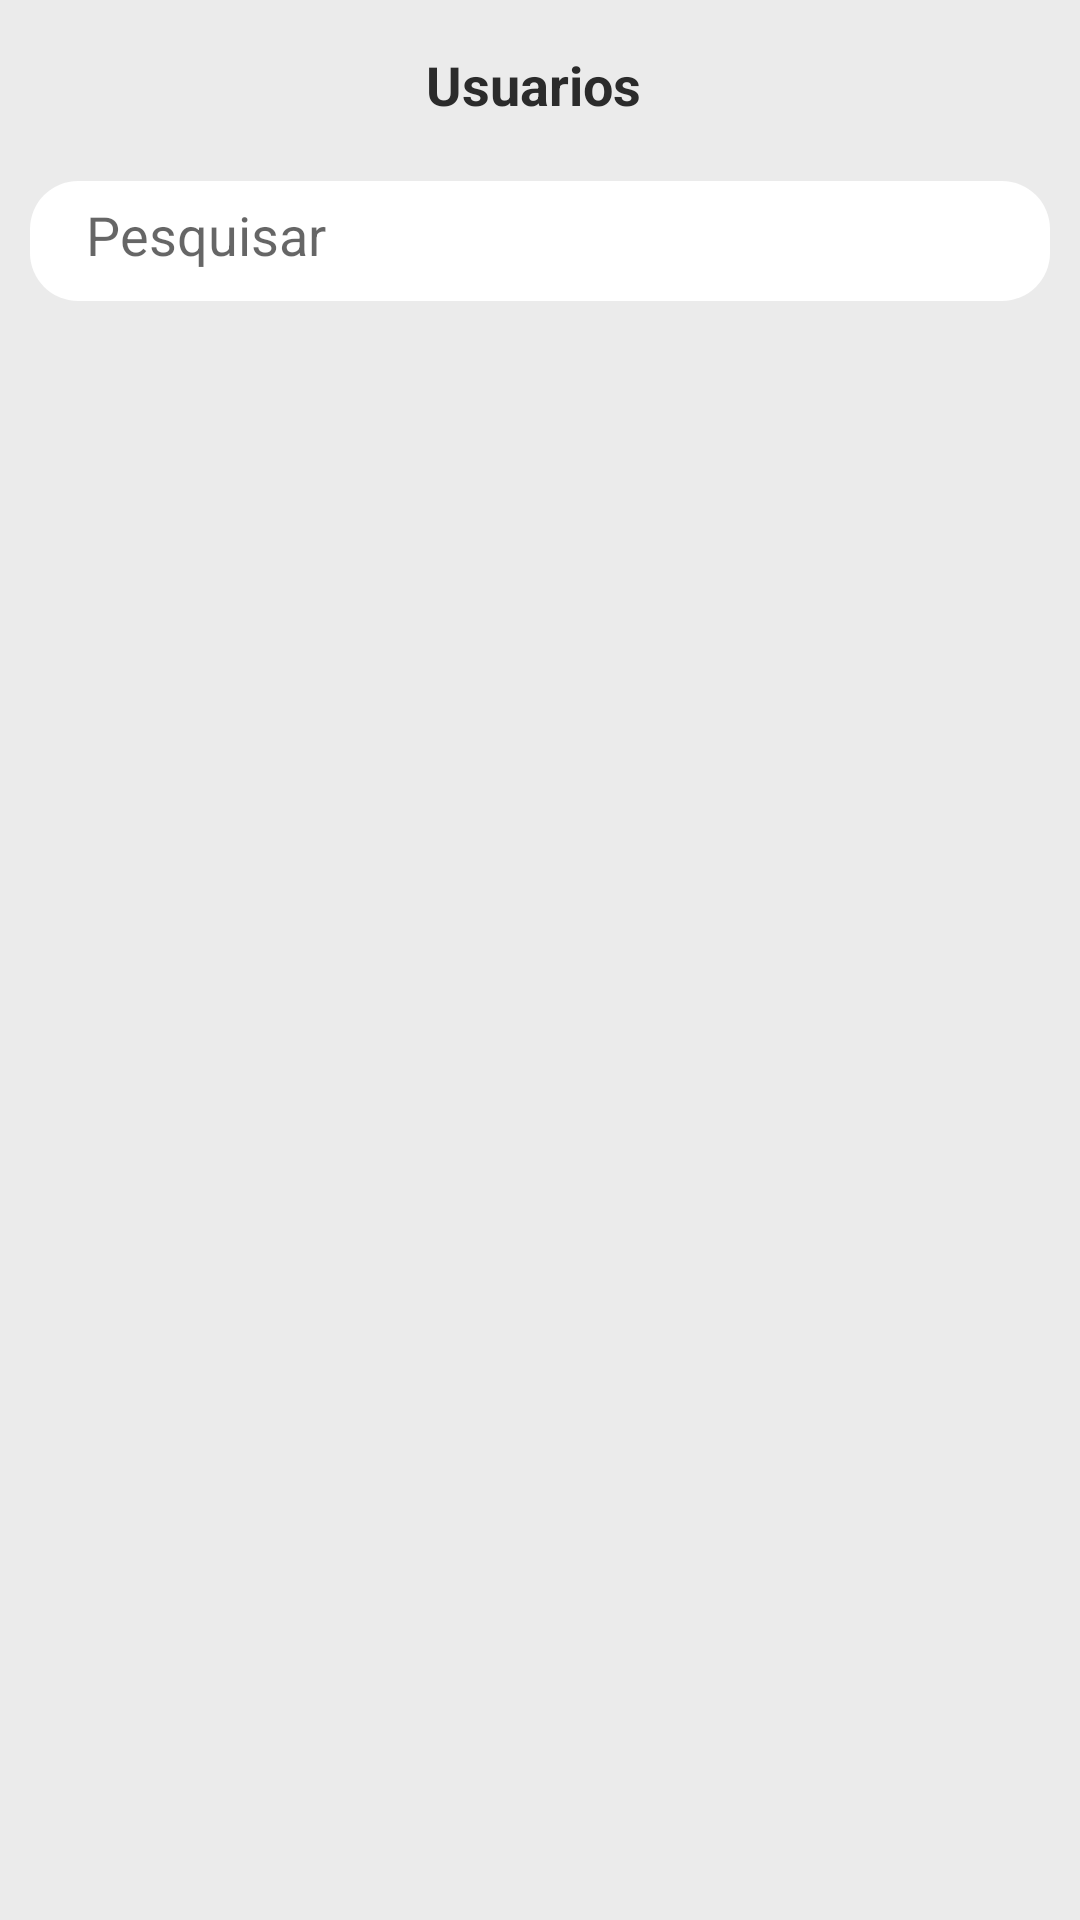

Reconstruct the res/layout file that produces this screen, plus the resources it refers to.
<!-- AndroidManifest.xml: application theme Theme.MemeX -->
<!-- res/layout/fragment_memeiros.xml -->
<?xml version="1.0" encoding="utf-8"?>
<androidx.constraintlayout.widget.ConstraintLayout xmlns:android="http://schemas.android.com/apk/res/android"
    xmlns:tools="http://schemas.android.com/tools"
    android:layout_width="match_parent"
    android:layout_height="match_parent"
    android:backgroundTint="@color/cinza"
    xmlns:app="http://schemas.android.com/apk/res-auto"
    tools:context=".ui.MemeirosFragment"
    android:background="@color/white">

    <TextView
        android:id="@+id/tv_publicacoes"
        android:layout_width="wrap_content"
        android:layout_height="wrap_content"
        android:layout_marginTop="16dp"
        android:text="Usuarios "
        android:textStyle="bold"
        android:textSize="18sp"
        android:textColor="@color/pretoTextos"
        app:layout_constraintStart_toStartOf="parent"
        app:layout_constraintEnd_toEndOf="parent"
        app:layout_constraintTop_toTopOf="parent" />


    <EditText
        android:id="@+id/et_pesquisar"
        style="@style/Pesquisa"
        android:layout_marginTop="20dp"
        android:hint="  Pesquisar"
        android:drawableRight="@drawable/ic_pesquisar24"
        app:layout_constraintEnd_toEndOf="parent"
        android:minHeight="48dp"
        app:layout_constraintStart_toStartOf="parent"
        app:layout_constraintTop_toBottomOf="@id/tv_publicacoes" />

 <androidx.recyclerview.widget.RecyclerView
     android:id="@+id/recyclerview_memeiros"
     android:layout_width="match_parent"
     tools:listitem="@layout/item_usuario"
     android:layout_marginTop="10dp"
     app:layoutManager="androidx.recyclerview.widget.LinearLayoutManager"
     app:layout_constraintTop_toBottomOf="@+id/et_pesquisar"
     android:layout_height="wrap_content">

 </androidx.recyclerview.widget.RecyclerView>









</androidx.constraintlayout.widget.ConstraintLayout>
<!-- res/layout/item_usuario.xml (included above) -->
<?xml version="1.0" encoding="utf-8"?>
<androidx.constraintlayout.widget.ConstraintLayout xmlns:android="http://schemas.android.com/apk/res/android"
    xmlns:tools="http://schemas.android.com/tools"
    android:layout_width="match_parent"
    android:layout_height="wrap_content"
    xmlns:app="http://schemas.android.com/apk/res-auto">

    <View
        android:id="@+id/usuario"
        style="@style/caixa_usuario"
        android:layout_marginTop="5dp"
        app:layout_constraintEnd_toEndOf="parent"
        app:layout_constraintStart_toStartOf="parent"
        app:layout_constraintTop_toTopOf="parent" />

    <de.hdodenhof.circleimageview.CircleImageView
        android:id="@+id/iv_perfil_usuario"
        android:layout_width="50dp"
        android:layout_height="50dp"
        android:src="@drawable/perfil"
        app:layout_constraintStart_toStartOf="@id/usuario"
        app:layout_constraintTop_toTopOf="@id/usuario"
        app:layout_constraintBottom_toBottomOf="@id/usuario"
        android:layout_marginStart="10dp"
        />

    <TextView
        android:id="@+id/tv_nomeSeguir"
        android:layout_width="190dp"
        android:layout_height="wrap_content"
        android:layout_marginStart="10dp"
        android:text=""
        android:textColor="@color/pretoTextos"
        android:textStyle="bold"
        android:textSize="14dp"
        app:layout_constraintStart_toEndOf="@id/iv_perfil_usuario"
        app:layout_constraintTop_toTopOf="@+id/iv_perfil_usuario" />


    <TextView
        android:id="@+id/tv_seguir"
        android:layout_width="wrap_content"
        android:layout_height="wrap_content"
        android:text="Seguidores"
        android:textSize="12sp"
        app:layout_constraintBottom_toBottomOf="parent"
        app:layout_constraintEnd_toStartOf="@id/tv_numeroDePostagens"
        app:layout_constraintStart_toStartOf="@+id/tv_nomeSeguir"
        app:layout_constraintTop_toBottomOf="@id/tv_nomeSeguir" />

    <TextView
        android:id="@+id/tv_numeroSeguidores"
        android:layout_width="wrap_content"
        android:layout_height="wrap_content"
        android:text="0"
        android:textColor="@color/pretoTextos"
        android:textSize="14sp"
        android:textStyle="bold"
        app:layout_constraintBottom_toTopOf="@+id/tv_seguir"
        app:layout_constraintEnd_toEndOf="@+id/tv_seguir"
        app:layout_constraintStart_toStartOf="@+id/tv_seguir"
        app:layout_constraintTop_toBottomOf="@+id/tv_nomeSeguir" />


    <TextView
        android:id="@+id/tv_numeroDePostagens"
        android:layout_width="wrap_content"
        android:layout_height="wrap_content"
        android:layout_marginStart="15dp"
        android:text="Publicações"
        android:textSize="12sp"
        app:layout_constraintBottom_toBottomOf="parent"
        app:layout_constraintEnd_toEndOf="@+id/tv_nomeSeguir"
        app:layout_constraintStart_toEndOf="@id/tv_seguir"
        app:layout_constraintTop_toBottomOf="@id/tv_nomeSeguir" />

    <TextView
        android:id="@+id/tv_numeroPublicacoes"
        android:layout_width="wrap_content"
        android:layout_height="wrap_content"
        android:text="0"
        android:textColor="@color/pretoTextos"
        android:textSize="14sp"
        android:textStyle="bold"
        app:layout_constraintBottom_toTopOf="@+id/tv_numeroDePostagens"
        app:layout_constraintEnd_toEndOf="@+id/tv_numeroDePostagens"
        app:layout_constraintStart_toStartOf="@+id/tv_numeroDePostagens"
        app:layout_constraintTop_toBottomOf="@+id/tv_nomeSeguir" />


    <TextView
        android:id="@+id/tv_seguirUsuario"
        style="@style/BotaoEditar"
        android:layout_width="wrap_content"
        android:layout_height="wrap_content"
        android:layout_marginStart="10dp"
        android:gravity="center"
        android:layout_marginEnd="10dp"
        android:paddingStart="10dip"
        android:paddingBottom="3dip"
        android:textSize="13sp"
        android:paddingEnd="10dip"
        android:textColor="@color/white"
        android:text="seguir"
        app:layout_constraintBottom_toBottomOf="@+id/iv_perfil_usuario"
        app:layout_constraintEnd_toEndOf="@id/usuario"
        app:layout_constraintTop_toTopOf="@+id/iv_perfil_usuario"
    />

</androidx.constraintlayout.widget.ConstraintLayout>
<!-- resources referenced by this layout -->
<resources>
  <color name="cinza">#ebebeb</color>
  <color name="pretoTextos">#2b2b2b</color>
  
      #FB7D09
      #FF891C
  <color name="white">#FFFFFFFF</color>
  <style name="BotaoEditar">
          <item name="android:layout_width">wrap_content</item>
          <item name="android:layout_height">25dp</item>
          <item name="android:background">@drawable/editar</item>
      </style>
  <style name="Pesquisa">
          <item name="android:layout_width">match_parent</item>
          <item name="android:layout_height">40dp</item>
          <item name="android:background">@drawable/caixa_pesquisar</item>
          <item name="android:padding">10dp</item>
          <item name="android:maxLength">20</item>
          <item name="android:layout_marginRight">10dp</item>
          <item name="android:layout_marginLeft">10dp</item>
          <item name="android:layout_marginBottom">10dp</item>
      </style>
  <style name="caixa_usuario">
          <item name="android:layout_width">match_parent</item>
          <item name="android:layout_height">90dp</item>
          <item name="android:layout_marginRight">10dp</item>
          <item name="android:layout_marginLeft">10dp</item>
          <item name="android:background">@drawable/caixa_usuario</item>
      </style>
  <style name="Theme.MemeX" parent="Theme.MaterialComponents.DayNight.DarkActionBar">
          
          <item name="colorPrimary">@color/lilas</item>
          <item name="colorPrimaryVariant">#87939a</item>
          <item name="colorOnPrimary">@color/white</item>
          
          <item name="colorSecondary">@color/teal_200</item>
          <item name="colorSecondaryVariant">@color/teal_700</item>
          <item name="colorOnSecondary">@color/black</item>
          
          <item name="android:statusBarColor" tools:targetApi="l">?attr/colorPrimaryVariant</item>
  
          
      </style>
  <!-- drawable editar (drawable) -->
  <?xml version="1.0" encoding="utf-8"?>
  <shape xmlns:android="http://schemas.android.com/apk/res/android">
  
      <solid android:color="@color/lilas"/>
      <corners android:radius="20dp"/>
  </shape>
  <!-- drawable caixa_pesquisar (drawable) -->
  <?xml version="1.0" encoding="utf-8"?>
  <shape xmlns:android="http://schemas.android.com/apk/res/android">
  <solid android:color="@color/white" />
      <corners android:radius="16dp"/>
      <stroke android:color="@color/pretoTextos" android:dashGap="0.5dp"/>
  
  </shape>
  <!-- drawable caixa_usuario (drawable) -->
  <?xml version="1.0" encoding="utf-8"?>
  <shape xmlns:android="http://schemas.android.com/apk/res/android">
      <solid android:color="@color/cinza" />
      <corners android:radius="20dp"/>
  </shape>
  <color name="lilas">#6537A3</color>
  <color name="teal_200">#FF03DAC5</color>
  <color name="teal_700">#FF018786</color>
  <color name="black">#FF000000</color>
</resources>
